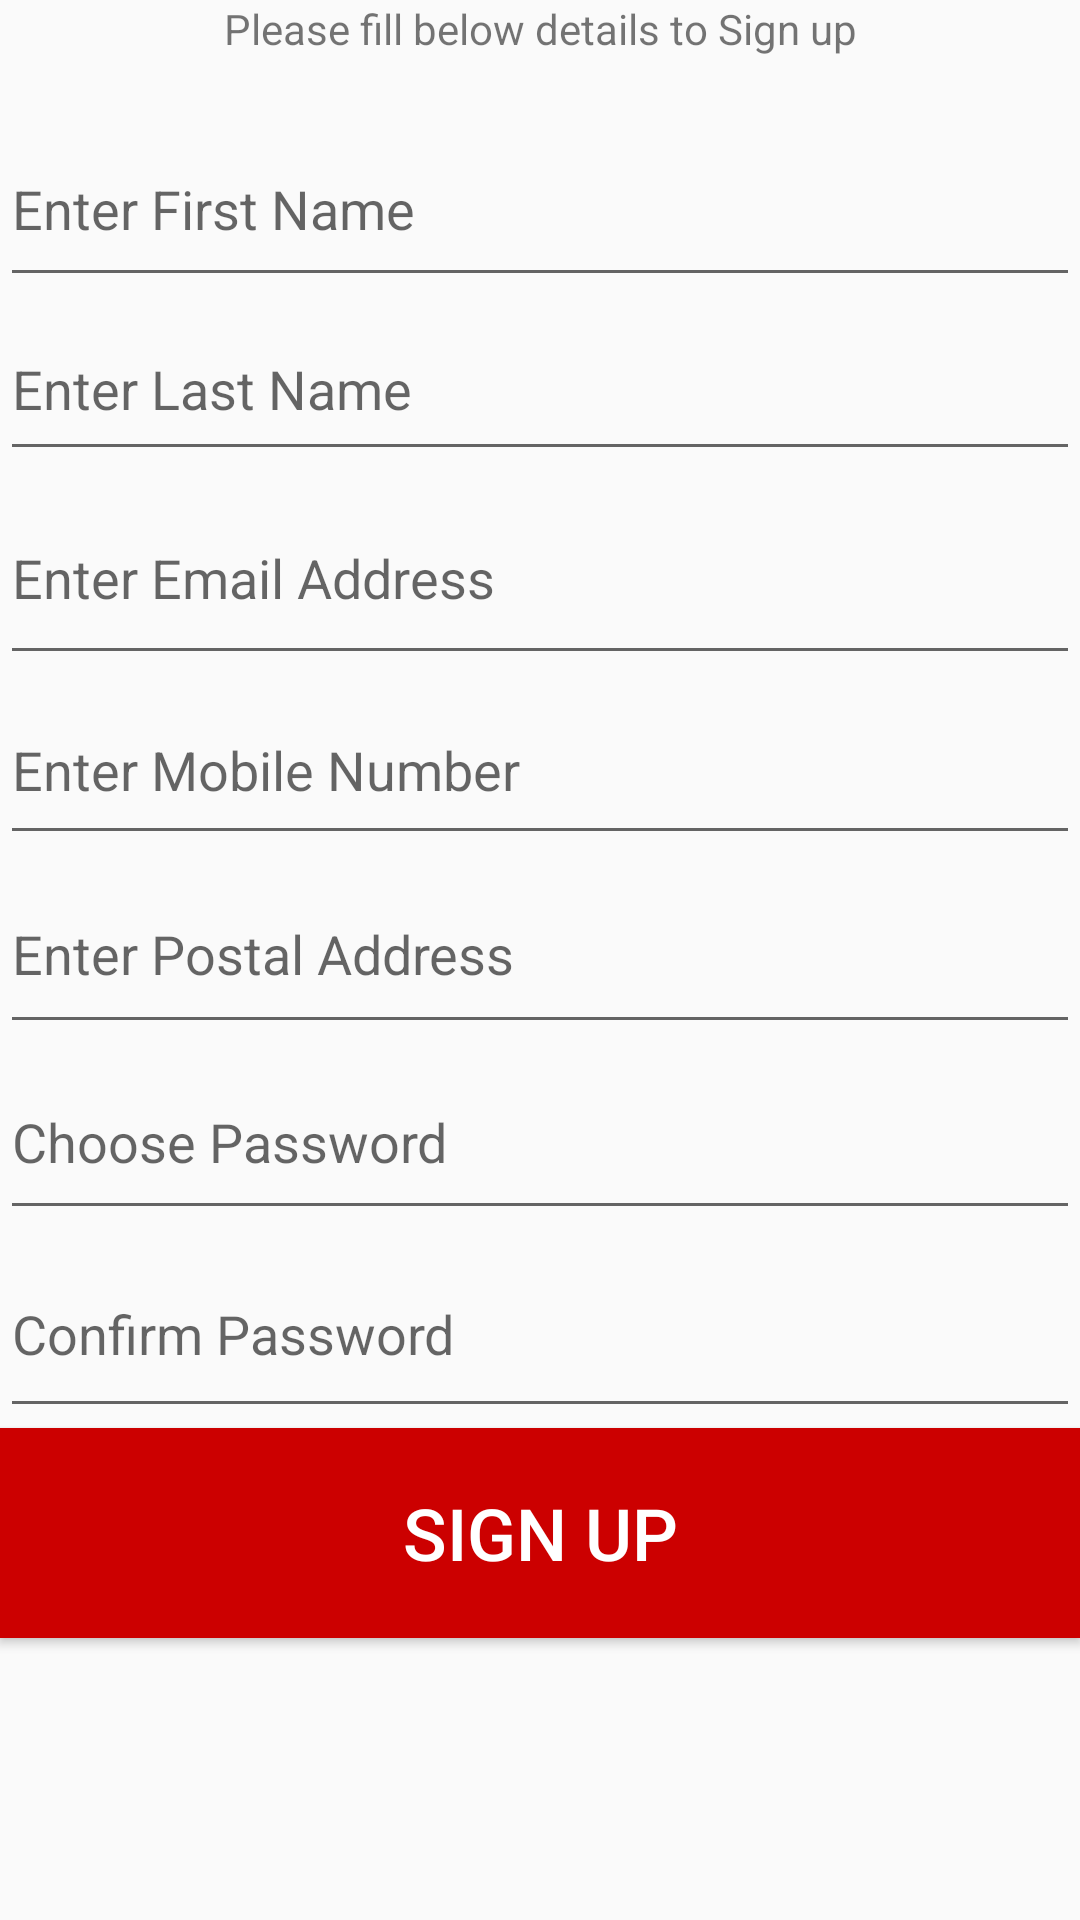

The Android layout XML behind this screen, and the referenced resources:
<!-- AndroidManifest.xml: application theme Theme.AppCompat.Light -->
<!-- res/layout/layout_donar_signup.xml -->
<LinearLayout
    xmlns:android="http://schemas.android.com/apk/res/android"
    android:layout_width="match_parent"
    android:layout_height="match_parent"
    android:orientation="vertical">

    <TextView
        android:id="@+id/textView6"
        android:layout_width="match_parent"
        android:layout_height="37dp"
        android:text="Please fill below details to Sign up"
        android:textAlignment="center" />

    <LinearLayout
        android:layout_width="match_parent"
        android:layout_height="match_parent"
        android:orientation="vertical">

        <EditText
            android:id="@+id/fname"
            android:layout_width="match_parent"
            android:layout_height="62dp"
            android:ems="10"
            android:hint="Enter First Name"
            android:inputType="text" />

        <EditText
            android:id="@+id/lname"
            android:layout_width="match_parent"
            android:layout_height="58dp"
            android:ems="10"
            android:hint="Enter Last Name"
            android:inputType="text" />

        <EditText
            android:id="@+id/demail"
            android:layout_width="match_parent"
            android:layout_height="68dp"
            android:ems="10"
            android:hint="Enter Email Address"
            android:inputType="textEmailAddress" />

        <EditText
            android:id="@+id/dmob"
            android:layout_width="match_parent"
            android:layout_height="60dp"
            android:ems="10"
            android:hint="Enter Mobile Number"
            android:inputType="number" />

        <EditText
            android:id="@+id/dadd"
            android:layout_width="match_parent"
            android:layout_height="63dp"
            android:ems="10"
            android:hint="Enter Postal Address"
            android:inputType="textPostalAddress" />

        <EditText
            android:id="@+id/pass1"
            android:layout_width="match_parent"
            android:layout_height="62dp"
            android:ems="10"
            android:hint="Choose Password"
            android:inputType="numberPassword" />

        <EditText
            android:id="@+id/pass2"
            android:layout_width="match_parent"
            android:layout_height="66dp"
            android:ems="10"
            android:hint="Confirm Password"
            android:inputType="numberPassword" />

        <Button
            android:id="@+id/dsignup"
            android:layout_width="match_parent"
            android:layout_height="70dp"
            android:background="@android:color/holo_red_dark"
            android:text="Sign up"
            android:textColor="@android:color/background_light"
            android:textSize="24sp" />
    </LinearLayout>
</LinearLayout>
<!-- resources referenced by this layout -->
<resources>

</resources>
